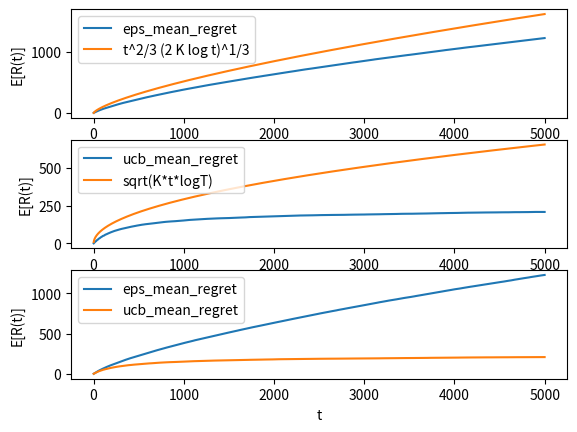

This chart was generated by the following Python code:
from scipy.stats import bernoulli
import matplotlib.pyplot as plt
import math
import random

#A Stochastic environment that throws the reward of arm a from a Bernoulli distribution with a given mean
class Bernoulli_Environment:
    #We initialise the mean of the Bernoulli distribution for each arm
    def __init__(self, means_dict):
        self.__means_dict = means_dict

    #It select the reward for the given arm according to a Bernoulli distribution with the given mean
    def receive_reward(self, arm):
        return bernoulli.rvs(self.__means_dict[arm])

class EpsGreedy_Learner:
    def __init__(self, arms_set, T, environment, eps): #USE THIS FOR KNOWN TIME HORIZON
    #def __init__(self, arms_set, environment, eps): #USE THIS FOR UNKNOWN TIME HORIZON
        self.__arms_set = arms_set #initialize the set of arms
        self.__environment = environment #initialize the environment
        self.__T = T #COMMENT THIS FOR UNKNOWN TIME HORIZON
        self.__eps = eps #initialize the sequence of eps_t
        #Next initialization will serve for computing the best strategy during exploitation steps
        self.__num = {a:0 for a in arms_set} #It saves the number of times arm a has been selected
        self.__rew = {a:0 for a in arms_set} #It saves the cumulative reward achieved by arm a when selected
        self.__avgrew = {a:0 for a in arms_set}  #It saves the average reward achieved by arm a until the current time step
        self.__t = 0 #It saves the current time step

    #This function returns the arm chosen by the learner and the corresponding reward returned by the environment
    def play_arm(self):
        a_t = max(self.__avgrew, key=self.__avgrew.get) #We choose the arm that has the highest average revenue
        r = random.random()
        if r <= self.__eps[self.__t]: #With probability eps_t
        #if r <= self.__eps(self.__t): USE THIS FOR UNKNOWN TIME HORIZON
            a_t = random.choice(self.__arms_set) #We choose an arm uniformly at random
        reward = self.__environment.receive_reward(a_t) #We save the reward assigned by the environment
        #We update the number of times arm a_t has been chosen, its cumulative and its average reward
        self.__num[a_t] += 1
        self.__rew[a_t] += reward
        self.__avgrew[a_t] = self.__rew[a_t] / self.__num[a_t]
        self.__t += 1 #We are ready for a new time step

        return a_t, reward

class UCB_Learner:

    def __init__(self, arms_set, T, environment): #USE THIS FOR KNOWN TIME HORIZON
    #def __init__(self, arms_set, environment): #USE THIS FOR UNKNOWN TIME HORIZON
        self.__arms_set = arms_set #initialize the set of arms
        self.__environment = environment #initialize the environment
        self.__T = T #COMMENT THIS FOR UNKNOWN TIME HORIZON
        #self.__t = 1 #UNCOMMENT THIS FOR UNKNOWN TIME HORIZON
        # Next initialization will serve for computing the best strategy during exploitation steps
        self.__num = {a:0 for a in arms_set} #It saves the number of times arm a has been selected
        self.__rew = {a:0 for a in arms_set} #It saves the cumulative reward achieved by arm a when selected
        #It saves the ucb value of each arm until the current time step
        #It is initialised to infinity in order to allow that each arm is selected at least once
        self.__ucb = {a:float('inf') for a in arms_set}

    # This function returns the arm chosen by the learner and the corresponding reward returned by the environment
    def play_arm(self):
        a_t = max(self.__ucb, key=self.__ucb.get)  #We choose the arm that has the highest average revenue
        reward = self.__environment.receive_reward(a_t) #We save the reward assigned by the environment
        # We update the number of times arm a_t has been chosen, its cumulative reward and its UCB value
        self.__num[a_t] += 1
        self.__rew[a_t] += reward
        #COMMENT THE FOLLOWING LINE FOR UNKNOWN TIME HORIZON
        self.__ucb[a_t] = self.__rew[a_t]/self.__num[a_t] + math.sqrt(2*math.log(self.__T)/self.__num[a_t])
        #UNCOMMENT THE FOLLOWING LINES FOR UNKNOWN TIME HORIZON
        #self.__ucb[a_t] = self.__rew[a_t] / self.__num[a_t] + math.sqrt(2 * math.log(self.__t) / self.__num[a_t])
        #self.__t += 1

        return a_t, reward

if __name__ == '__main__':
    #INITIALIZATION
    #Set of Arms
    arms_set = [1,2,3,4,5,6,7,8,9,10]
    #Means the Bernoulli Stochastic Environment
    means_dict = {1: 0.01, 2: 0.75, 3: 0.1, 4: 0.1, 5: 0.01, 6: 0.2, 7: 0.12, 8: 0.08, 9: 0.7, 10: 0.99}
    #Optimal Arm in Hindsight: I need it for computing the regret
    #For the Bernoulli Stochastic Environment this is the one with larger mean
    opt_a = max(means_dict, key=means_dict.get)
    #Time Horizon
    T = 5000
    #We would like to evaluate the expected regret with respect to t
    #To this aim, we cannot just run a single simulation:
    #the result can be biased by extreme random choices (of both the environment and the learner)
    #For this reason we run N simulations,
    #and we will evaluate against t the average regret over the N simulations
    #To this aim, we define N, and we will record for each learner a matrix containing
    #the regret for each simulation and each time step within the simulation
    N = 50 #number of simulations
    eps_regrets = {n: {t: 0 for t in range(T)} for n in range(N)} #regret matrix for the eps-greedy learner
    ucb_regrets = {n: {t: 0 for t in range(T)} for n in range(N)} #regret matrix for the UCB learner

    #INITIALIZATION FOR EPS-GREEDY
    #A common choice for eps_t = (K log t/t)^1/3
    #FOR UNKNOWN TIME HORIZON COMMENT THE FOLLOWING LINES
    eps = [1] #for the first step we cannot make exploitation, so eps_1 = 1
    eps.extend((len(arms_set)*math.log(t)/t)**(1/3) for t in range(2,T+1))
    #FOR UNKNOWN TIME HORIZON UNCOMMENT THE FOLLOWING LINES
    #def give_eps(t):
    #    if t == 0:
    #        return 1  #for the first step we cannot make exploitation, so eps_1 = 1
    #    return (len(arms_set)*math.log(t+1)/(t+1))**(1/3)
    #eps = give_eps

    #SIMULATION PLAY
    for n in range(N):
        ucb_cum_reward = 0 #it saves the cumulative reward of the UCB learner
        eps_cum_reward = 0 #it saves the cumulative reward of the eps-greedy learner
        cum_opt_reward = 0 #it saves the cumulative reward of the best-arm in hindsight
        #Environment
        env = Bernoulli_Environment(means_dict)
        #Eps-Greedy Learner
        eps_learn = EpsGreedy_Learner(arms_set, T, env, eps) #COMMENT FOR UNKNOWN TIME HORIZON
        #eps_learn = EpsGreedy_Learner(arms_set, env, eps) #UNCOMMENT FOR UNKNOWN TIME HORIZON
        #UCB Learner
        ucb_learn = UCB_Learner(arms_set, T, env)  #COMMENT FOR UNKNOWN TIME HORIZON
        #ucb_learn = UCB_Learner(arms_set, env)  #UNCOMMENT FOR UNKNOWN TIME HORIZON
        for t in range(T):
            #reward obtained by the optimal arm
            cum_opt_reward += env.receive_reward(opt_a)
            #reward obtained by the eps_greedy learner
            a, reward = eps_learn.play_arm()
            eps_cum_reward += reward
            #regret of the eps_greedy learner
            eps_regrets[n][t] = cum_opt_reward - eps_cum_reward
            # reward obtained by the ucb learner
            a, reward = ucb_learn.play_arm()
            ucb_cum_reward += reward
            #regret of the ucb learner
            ucb_regrets[n][t] = cum_opt_reward - ucb_cum_reward

    #compute the mean regret of the eps greedy and ucb learner
    eps_mean_regrets = {t:0 for t in range(T)}
    ucb_mean_regrets = {t:0 for t in range(T)}
    for t in range(T):
        eps_mean_regrets[t] = sum(eps_regrets[n][t] for n in range(N))/N
        ucb_mean_regrets[t] = sum(ucb_regrets[n][t] for n in range(N))/N

    #VISUALIZATION OF RESULTS
    #compute t^2/3 (c K log t)^1/3
    ref_eps = list()
    for t in range(1, T+1):
        ref_eps.append((t**(2/3))*(2*len(arms_set)*math.log(t))**(1/3))

    #compute c*sqrt(KtlogT)
    ref_ucb = list()
    for t in range(1, T+1):
        ref_ucb.append(math.sqrt(len(arms_set)*t*math.log(T)))

    fig, (ax1, ax2, ax3) = plt.subplots(3)
    #Plot eps-greedy regret against its reference value
    ax1.plot(range(1,T+1), eps_mean_regrets.values(), label = 'eps_mean_regret')
    ax1.plot(range(1,T+1), ref_eps, label = f't^2/3 (2 K log t)^1/3')
    ax1.set_xlabel('t')
    ax1.set_ylabel('E[R(t)]')
    ax1.legend()

    #Plot ucb regret against its reference value
    ax2.plot(range(1,T+1), ucb_mean_regrets.values(), label = 'ucb_mean_regret')
    ax2.plot(range(1,T+1), ref_ucb, label = f'sqrt(K*t*logT)')
    ax2.set_xlabel('t')
    ax2.set_ylabel('E[R(t)]')
    ax2.legend()

    #Plot ucb regret against eps-greedy regret
    ax3.plot(range(1,T+1), eps_mean_regrets.values(), label = 'eps_mean_regret')
    ax3.plot(range(1,T+1), ucb_mean_regrets.values(), label = 'ucb_mean_regret')
    ax3.set_xlabel('t')
    ax3.set_ylabel('E[R(t)]')
    ax3.legend()

    plt.show()
